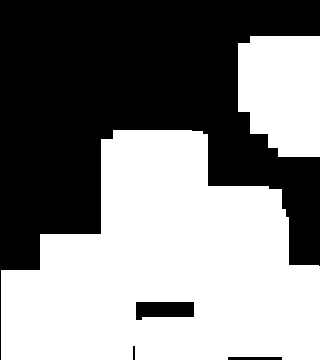

Source data for this figure (header and first rows):
3.000000000000000000e+00, 1.000000000000000000e+01, 3.600000000000000000e+01, 3.600000000000000000e+01, 3.600000000000000000e+01, 3.600000000000000000e+01, 8.000000000000000000e+00, 8.000000000000000000e+00, 8.000000000000000000e+00, 8.000000000000000000e+00, 8.000000000000000000e+00, 3.000000000000000000e+01, 3.000000000000000000e+01, 3.000000000000000000e+01, 3.000000000000000000e+01, 3.000000000000000000e+01, 2.500000000000000000e+01, 2.500000000000000000e+01, 2.500000000000000000e+01, 0.000000000000000000e+00
3.000000000000000000e+00, 1.000000000000000000e+01, 3.200000000000000000e+01, 3.200000000000000000e+01, 3.200000000000000000e+01, 3.200000000000000000e+01, 8.000000000000000000e+00, 8.000000000000000000e+00, 8.000000000000000000e+00, 8.000000000000000000e+00, 8.000000000000000000e+00, 3.000000000000000000e+01, 3.000000000000000000e+01, 3.000000000000000000e+01, 3.000000000000000000e+01, 3.000000000000000000e+01, 2.500000000000000000e+01, 2.500000000000000000e+01, 2.500000000000000000e+01, 0.000000000000000000e+00
3.000000000000000000e+00, 1.000000000000000000e+01, 3.200000000000000000e+01, 3.200000000000000000e+01, 3.200000000000000000e+01, 3.200000000000000000e+01, 3.500000000000000000e+01, 0.000000000000000000e+00, 0.000000000000000000e+00, 0.000000000000000000e+00, 0.000000000000000000e+00, 3.000000000000000000e+01, 3.000000000000000000e+01, 3.000000000000000000e+01, 3.000000000000000000e+01, 3.000000000000000000e+01, 2.500000000000000000e+01, 2.500000000000000000e+01, 2.500000000000000000e+01, 0.000000000000000000e+00
1.000000000000000000e+01, 1.000000000000000000e+01, 3.200000000000000000e+01, 3.200000000000000000e+01, 3.200000000000000000e+01, 3.200000000000000000e+01, 3.500000000000000000e+01, 5.000000000000000000e+01, 5.000000000000000000e+01, 5.000000000000000000e+01, 5.000000000000000000e+01, 3.000000000000000000e+01, 3.000000000000000000e+01, 3.000000000000000000e+01, 3.000000000000000000e+01, 3.000000000000000000e+01, 2.500000000000000000e+01, 2.500000000000000000e+01, 2.500000000000000000e+01, 0.000000000000000000e+00
1.000000000000000000e+01, 1.000000000000000000e+01, 3.200000000000000000e+01, 3.200000000000000000e+01, 3.200000000000000000e+01, 3.200000000000000000e+01, 3.500000000000000000e+01, 3.600000000000000000e+01, 3.600000000000000000e+01, 3.600000000000000000e+01, 3.600000000000000000e+01, 3.000000000000000000e+01, 3.000000000000000000e+01, 3.000000000000000000e+01, 3.000000000000000000e+01, 3.000000000000000000e+01, 2.500000000000000000e+01, 2.500000000000000000e+01, 2.500000000000000000e+01, 0.000000000000000000e+00
0.000000000000000000e+00, 3.500000000000000000e+01, 3.200000000000000000e+01, 3.200000000000000000e+01, 3.200000000000000000e+01, 3.200000000000000000e+01, 3.500000000000000000e+01, 3.600000000000000000e+01, 3.600000000000000000e+01, 3.600000000000000000e+01, 3.600000000000000000e+01, 3.000000000000000000e+01, 3.000000000000000000e+01, 3.000000000000000000e+01, 3.000000000000000000e+01, 3.000000000000000000e+01, 4.000000000000000000e+01, 0.000000000000000000e+00, 0.000000000000000000e+00, 0.000000000000000000e+00
0.000000000000000000e+00, 3.500000000000000000e+01, 3.200000000000000000e+01, 3.200000000000000000e+01, 3.200000000000000000e+01, 3.200000000000000000e+01, 3.500000000000000000e+01, 3.600000000000000000e+01, 3.600000000000000000e+01, 3.600000000000000000e+01, 3.600000000000000000e+01, 3.600000000000000000e+01, 4.500000000000000000e+01, 4.000000000000000000e+01, 4.000000000000000000e+01, 4.000000000000000000e+01, 4.000000000000000000e+01, 0.000000000000000000e+00, 0.000000000000000000e+00, 0.000000000000000000e+00
0.000000000000000000e+00, 3.500000000000000000e+01, 3.200000000000000000e+01, 3.200000000000000000e+01, 3.200000000000000000e+01, 3.200000000000000000e+01, 3.500000000000000000e+01, 3.600000000000000000e+01, 3.600000000000000000e+01, 3.600000000000000000e+01, 3.600000000000000000e+01, 3.600000000000000000e+01, 4.500000000000000000e+01, 0.000000000000000000e+00, 0.000000000000000000e+00, 0.000000000000000000e+00, 0.000000000000000000e+00, 0.000000000000000000e+00, 0.000000000000000000e+00, 0.000000000000000000e+00
0.000000000000000000e+00, 0.000000000000000000e+00, 3.200000000000000000e+01, 3.200000000000000000e+01, 3.200000000000000000e+01, 3.200000000000000000e+01, 3.600000000000000000e+01, 3.600000000000000000e+01, 3.600000000000000000e+01, 3.600000000000000000e+01, 3.600000000000000000e+01, 3.600000000000000000e+01, 4.500000000000000000e+01, 0.000000000000000000e+00, 0.000000000000000000e+00, 0.000000000000000000e+00, 0.000000000000000000e+00, 0.000000000000000000e+00, 0.000000000000000000e+00, 0.000000000000000000e+00
0.000000000000000000e+00, 0.000000000000000000e+00, 3.600000000000000000e+01, 3.600000000000000000e+01, 3.600000000000000000e+01, 3.600000000000000000e+01, 3.600000000000000000e+01, 3.600000000000000000e+01, 3.600000000000000000e+01, 3.600000000000000000e+01, 3.600000000000000000e+01, 3.600000000000000000e+01, 4.500000000000000000e+01, 0.000000000000000000e+00, 0.000000000000000000e+00, 0.000000000000000000e+00, 0.000000000000000000e+00, 0.000000000000000000e+00, 0.000000000000000000e+00, 0.000000000000000000e+00
0.000000000000000000e+00, 0.000000000000000000e+00, 0.000000000000000000e+00, 0.000000000000000000e+00, 0.000000000000000000e+00, 0.000000000000000000e+00, 0.000000000000000000e+00, 3.600000000000000000e+01, 3.600000000000000000e+01, 3.600000000000000000e+01, 3.600000000000000000e+01, 3.600000000000000000e+01, 4.500000000000000000e+01, 0.000000000000000000e+00, 0.000000000000000000e+00, 0.000000000000000000e+00, 0.000000000000000000e+00, 0.000000000000000000e+00, 0.000000000000000000e+00, 0.000000000000000000e+00
0.000000000000000000e+00, 0.000000000000000000e+00, 0.000000000000000000e+00, 0.000000000000000000e+00, 0.000000000000000000e+00, 0.000000000000000000e+00, 0.000000000000000000e+00, 3.600000000000000000e+01, 3.600000000000000000e+01, 3.600000000000000000e+01, 3.600000000000000000e+01, 3.600000000000000000e+01, 4.500000000000000000e+01, 0.000000000000000000e+00, 0.000000000000000000e+00, 0.000000000000000000e+00, 0.000000000000000000e+00, 0.000000000000000000e+00, 0.000000000000000000e+00, 0.000000000000000000e+00
1.200000000000000000e+01, 1.200000000000000000e+01, 0.000000000000000000e+00, 0.000000000000000000e+00, 0.000000000000000000e+00, 0.000000000000000000e+00, 0.000000000000000000e+00, 3.600000000000000000e+01, 3.600000000000000000e+01, 3.600000000000000000e+01, 3.600000000000000000e+01, 3.600000000000000000e+01, 4.500000000000000000e+01, 0.000000000000000000e+00, 0.000000000000000000e+00, 0.000000000000000000e+00, 0.000000000000000000e+00, 0.000000000000000000e+00, 0.000000000000000000e+00, 0.000000000000000000e+00
1.200000000000000000e+01, 1.200000000000000000e+01, 1.800000000000000000e+01, 0.000000000000000000e+00, 0.000000000000000000e+00, 0.000000000000000000e+00, 0.000000000000000000e+00, 5.000000000000000000e+01, 5.000000000000000000e+01, 5.000000000000000000e+01, 5.000000000000000000e+01, 5.000000000000000000e+01, 0.000000000000000000e+00, 0.000000000000000000e+00, 0.000000000000000000e+00, 0.000000000000000000e+00, 0.000000000000000000e+00, 0.000000000000000000e+00, 0.000000000000000000e+00, 0.000000000000000000e+00
2.000000000000000000e+01, 2.000000000000000000e+01, 2.000000000000000000e+01, 2.000000000000000000e+01, 0.000000000000000000e+00, 0.000000000000000000e+00, 0.000000000000000000e+00, 0.000000000000000000e+00, 0.000000000000000000e+00, 0.000000000000000000e+00, 0.000000000000000000e+00, 0.000000000000000000e+00, 0.000000000000000000e+00, 0.000000000000000000e+00, 0.000000000000000000e+00, 0.000000000000000000e+00, 0.000000000000000000e+00, 0.000000000000000000e+00, 0.000000000000000000e+00, 0.000000000000000000e+00
2.000000000000000000e+01, 2.000000000000000000e+01, 2.000000000000000000e+01, 2.000000000000000000e+01, 2.000000000000000000e+01, 0.000000000000000000e+00, 0.000000000000000000e+00, 0.000000000000000000e+00, 0.000000000000000000e+00, 0.000000000000000000e+00, 0.000000000000000000e+00, 0.000000000000000000e+00, 0.000000000000000000e+00, 0.000000000000000000e+00, 0.000000000000000000e+00, 0.000000000000000000e+00, 0.000000000000000000e+00, 0.000000000000000000e+00, 0.000000000000000000e+00, 0.000000000000000000e+00
2.000000000000000000e+01, 2.000000000000000000e+01, 2.000000000000000000e+01, 2.000000000000000000e+01, 2.000000000000000000e+01, 0.000000000000000000e+00, 0.000000000000000000e+00, 0.000000000000000000e+00, 0.000000000000000000e+00, 0.000000000000000000e+00, 0.000000000000000000e+00, 0.000000000000000000e+00, 0.000000000000000000e+00, 0.000000000000000000e+00, 0.000000000000000000e+00, 0.000000000000000000e+00, 0.000000000000000000e+00, 0.000000000000000000e+00, 0.000000000000000000e+00, 0.000000000000000000e+00
2.000000000000000000e+01, 2.000000000000000000e+01, 2.000000000000000000e+01, 2.000000000000000000e+01, 2.000000000000000000e+01, 0.000000000000000000e+00, 0.000000000000000000e+00, 0.000000000000000000e+00, 0.000000000000000000e+00, 0.000000000000000000e+00, 0.000000000000000000e+00, 0.000000000000000000e+00, 0.000000000000000000e+00, 0.000000000000000000e+00, 0.000000000000000000e+00, 0.000000000000000000e+00, 0.000000000000000000e+00, 0.000000000000000000e+00, 0.000000000000000000e+00, 0.000000000000000000e+00
2.000000000000000000e+01, 2.000000000000000000e+01, 2.000000000000000000e+01, 2.000000000000000000e+01, 2.000000000000000000e+01, 0.000000000000000000e+00, 0.000000000000000000e+00, 0.000000000000000000e+00, 0.000000000000000000e+00, 0.000000000000000000e+00, 0.000000000000000000e+00, 0.000000000000000000e+00, 0.000000000000000000e+00, 0.000000000000000000e+00, 0.000000000000000000e+00, 0.000000000000000000e+00, 0.000000000000000000e+00, 0.000000000000000000e+00, 0.000000000000000000e+00, 0.000000000000000000e+00
2.000000000000000000e+01, 2.000000000000000000e+01, 2.000000000000000000e+01, 2.000000000000000000e+01, 0.000000000000000000e+00, 0.000000000000000000e+00, 0.000000000000000000e+00, 0.000000000000000000e+00, 0.000000000000000000e+00, 0.000000000000000000e+00, 0.000000000000000000e+00, 0.000000000000000000e+00, 0.000000000000000000e+00, 0.000000000000000000e+00, 0.000000000000000000e+00, 0.000000000000000000e+00, 0.000000000000000000e+00, 0.000000000000000000e+00, 0.000000000000000000e+00, 0.000000000000000000e+00
0.000000000000000000e+00, 0.000000000000000000e+00, 0.000000000000000000e+00, 0.000000000000000000e+00, 0.000000000000000000e+00, 0.000000000000000000e+00, 0.000000000000000000e+00, 0.000000000000000000e+00, 0.000000000000000000e+00, 0.000000000000000000e+00, 0.000000000000000000e+00, 0.000000000000000000e+00, 0.000000000000000000e+00, 0.000000000000000000e+00, 0.000000000000000000e+00, 0.000000000000000000e+00, 0.000000000000000000e+00, 0.000000000000000000e+00, 0.000000000000000000e+00, 0.000000000000000000e+00
0.000000000000000000e+00, 0.000000000000000000e+00, 0.000000000000000000e+00, 0.000000000000000000e+00, 0.000000000000000000e+00, 0.000000000000000000e+00, 0.000000000000000000e+00, 0.000000000000000000e+00, 0.000000000000000000e+00, 0.000000000000000000e+00, 0.000000000000000000e+00, 0.000000000000000000e+00, 0.000000000000000000e+00, 0.000000000000000000e+00, 0.000000000000000000e+00, 0.000000000000000000e+00, 0.000000000000000000e+00, 0.000000000000000000e+00, 0.000000000000000000e+00, 0.000000000000000000e+00
